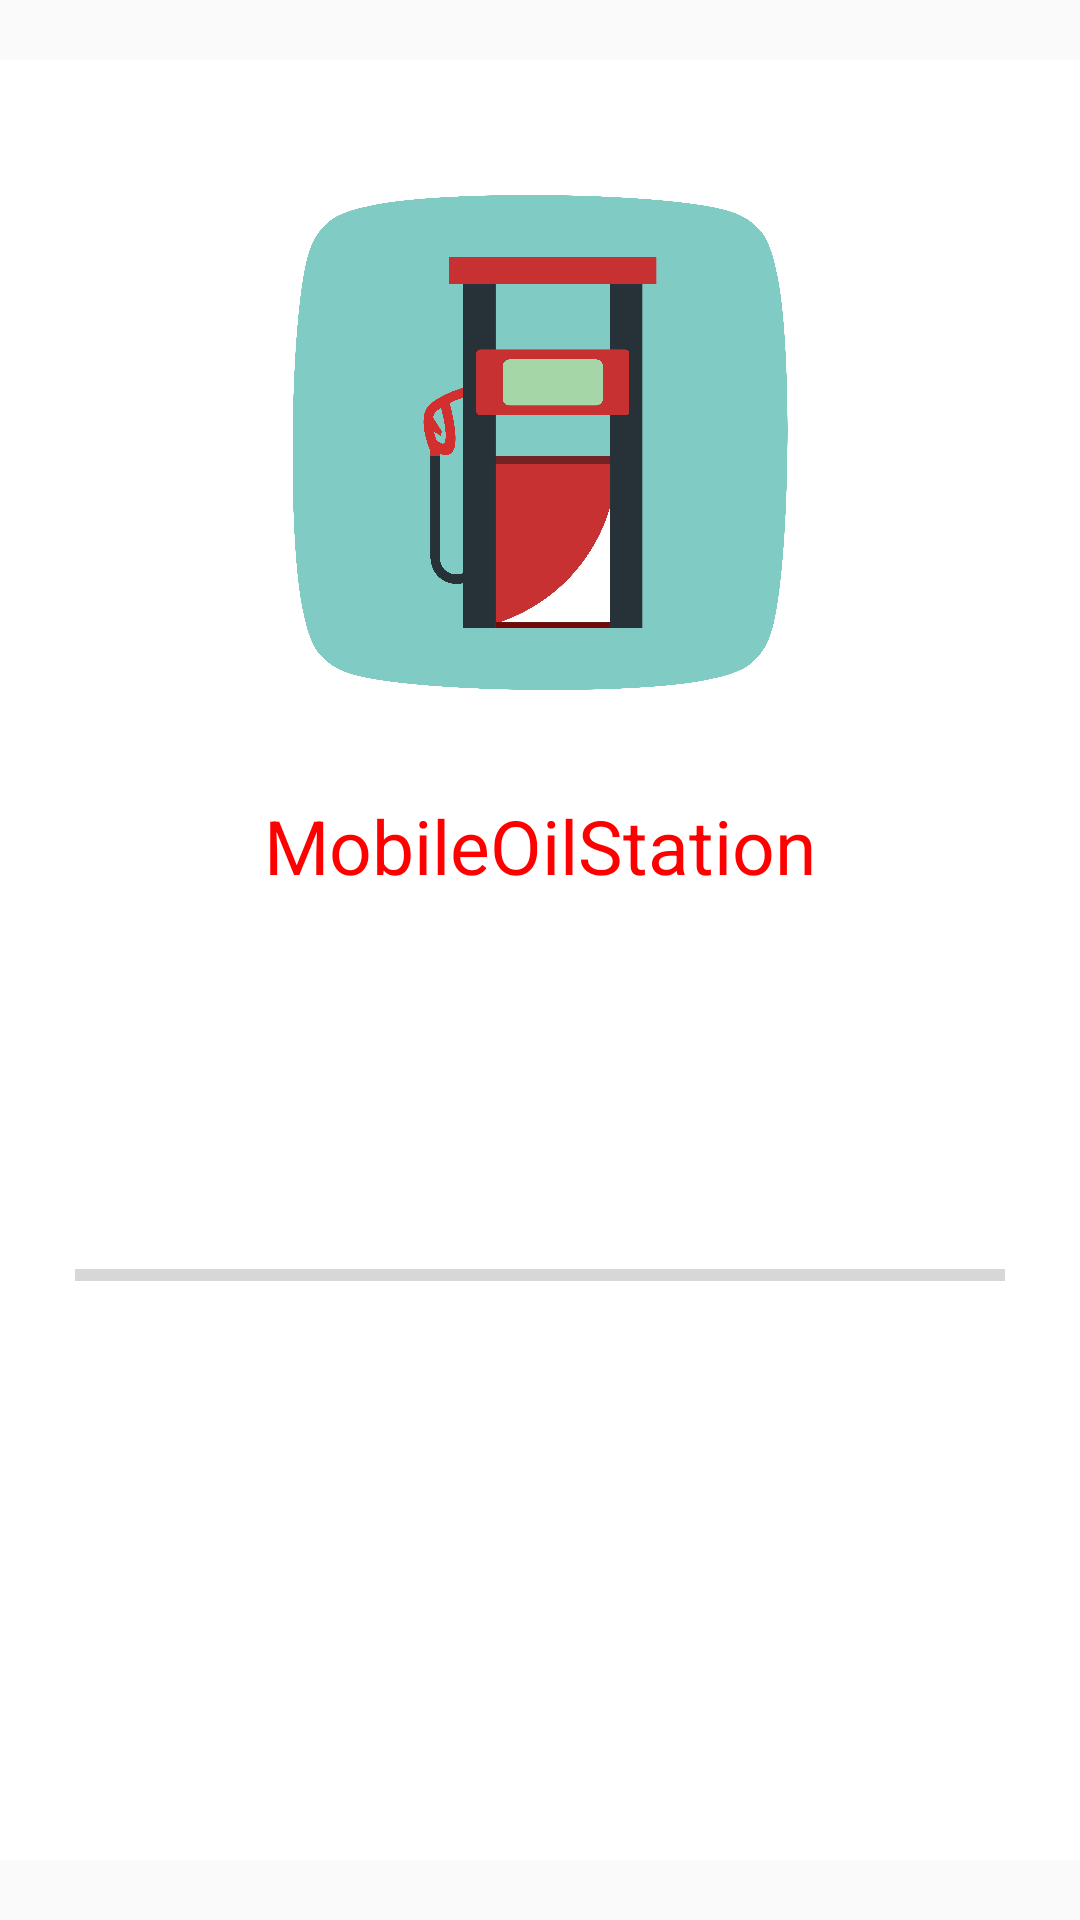

Reconstruct the res/layout file that produces this screen, plus the resources it refers to.
<!-- AndroidManifest.xml: application theme Theme.MobileOilStation -->
<!-- res/layout/activity_splash_screen.xml -->
<?xml version="1.0" encoding="utf-8"?>
<LinearLayout xmlns:android="http://schemas.android.com/apk/res/android"
    xmlns:app="http://schemas.android.com/apk/res-auto"
    xmlns:tools="http://schemas.android.com/tools"
    android:layout_width="match_parent"
    android:layout_height="match_parent"
    tools:context=".SplashScreenActivity"
    android:orientation="vertical"
    android:paddingVertical="20dp">

    <RelativeLayout
        android:layout_width="match_parent"
        android:layout_height="0dp"
        android:layout_weight="35"
        android:background="@color/white">
        <ImageView
            android:layout_width="wrap_content"
            android:layout_height="wrap_content"
            android:layout_centerHorizontal="true"
            android:layout_marginTop="45dp"
            android:src="@drawable/logo"/>
    </RelativeLayout>

    <RelativeLayout
        android:layout_width="match_parent"
        android:layout_height="0dp"
        android:layout_weight="65"
        android:background="@color/white">
        <TextView
            android:layout_width="match_parent"
            android:layout_height="wrap_content"
            android:textAlignment="center"
            android:textSize="25sp"
            app:fontFamily="@font/font2"
            android:textColor="@color/red"
            android:textAllCaps="false"
            android:text="@string/app_name"
            android:layout_marginTop="35dp"/>

        <ProgressBar
            android:id="@+id/splash_screen_progress_bar"
            android:layout_width="match_parent"
            android:layout_height="wrap_content"
            android:layout_centerInParent="true"
            style="@style/Widget.AppCompat.ProgressBar.Horizontal"
            android:layout_marginHorizontal="25dp"
            android:max="100"/>
    </RelativeLayout>
</LinearLayout>
<!-- resources referenced by this layout -->
<resources>
  <color name="red">#ff0000</color>
  <color name="white">#FFF</color>
  <!-- drawable logo: jpg bitmap (drawable, 589749 bytes) -->
  <string name="app_name">MobileOilStation</string>
  <style name="Theme.MobileOilStation" parent="Theme.AppCompat.Light.NoActionBar" />
</resources>
